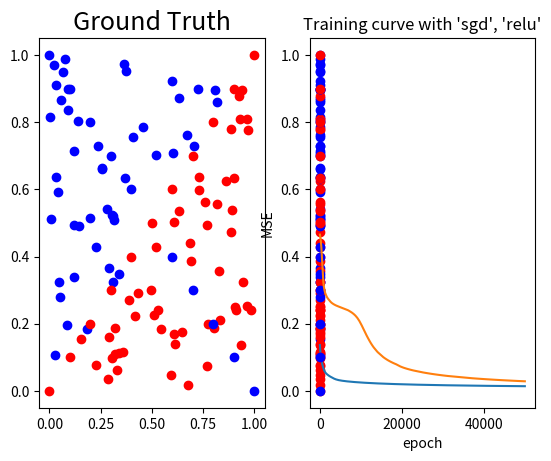

Reproduce this figure in Python.
""" Deep Learning Practicing: Lab1 - Backpropagation
- Objective: Implement a simple neural network with forward and backward pass using two hidden layers
- Description: 
    - Limitation: "Numpy", "matplotlib" only
    - Visualize: plot predictions, ground truth, learning curve(loss, epoch), accuracy
    - Each layer should contain at least one transformation and one activation function
    - Training n times or until convergence
    - Linear data & XOR data
- Extra: 
    - different optimizers, different activation functions, convolutional layers
"""

import numpy as np
import matplotlib.pyplot as plt

np.random.seed(42)

# data generater
def generate_linear(n=100):
    pts = np.random.uniform(0, 1, (n, 2))
    inputs = []
    labels = []
    for pt in pts:
        inputs.append([pt[0], pt[1]])
        distance = (pt[0] - pt[1]) / 1.414
        if pt[0] > pt[1]:
            labels.append(0)
        else:
            labels.append(1)
    return np.array(inputs), np.array(labels).reshape(n, 1)

def generate_XOR_easy():
    inputs = []
    labels = []
    
    for i in range(11):
        inputs.append([0.1*i, 0.1*i])
        labels.append(0)
        
        if 0.1*i == 0.5:
            continue
        
        inputs.append([0.1*i, 1-0.1*i])
        labels.append(1)
        
    return np.array(inputs), np.array(labels).reshape(21, 1)

# visualization
def show_result(x, y, pred_y):
    plt.subplot(1, 2, 1)
    plt.title('Ground Truth', fontsize=18)
    for i in range(x.shape[0]):
        if y[i] == 0:
            plt.plot(x[i][0], x[i][1], 'ro')
        else:
            plt.plot(x[i][0], x[i][1], 'bo')
    
    plt.subplot(1, 2, 2)
    plt.title('Predict result', fontsize=18)
    for i in range(x.shape[0]):
        if pred_y[i] == 0:
            plt.plot(x[i][0], x[i][1], 'ro')
        else:
            plt.plot(x[i][0], x[i][1], 'bo')
            
    plt.show()    

def show_loss_curve(costs, optimizer, activation):
    x = list(range(1, len(costs) + 1))
    plt.xlabel('epoch'), plt.ylabel('MSE'), plt.title(f"Training curve with '{optimizer}', '{activation}'")
    plt.plot(x, costs), plt.show()

# layers
def sigmoid(Z):
    A = 1/(1 + np.exp(-Z))
    cache = Z
    return A, cache

def relu(Z):
    A = np.maximum(0, Z)
    cache = Z
    return A, cache

def tanh(Z):
    A = np.tanh(Z)
    cache = Z
    return A, cache

def sigmoid_backward(dA, cache):
    Z = cache
    s = 1/(1+np.exp(-Z))
    dZ = dA * s * (1-s)
    return dZ

def relu_backward(dA, cache):
    Z = cache
    dZ = np.array(dA, copy=True)
    dZ[Z <= 0] = 0
    return dZ

def tanh_backward(dA, cache):
    Z = cache
    dZ = (1 - np.tanh(Z)**2) * dA
    return dZ

# cost function
def mean_square_error(Y_pred, Y):
    return np.mean((Y_pred - Y)**2)

def derivative_mse(Y_pred, Y):
    m = len(Y)
    return 2 * np.mean(Y_pred - Y, axis=0, keepdims=True)

# Network
class Network:
    def __init__(self, optimizer='sgd', activation='relu', layer_dims=[2, 16, 16, 1]) -> None:
        # model setting
        self.layer_dims = layer_dims
        self.optimizer = optimizer
        self.activation = activation
        
        self.parameters = dict()
        self.initialize_parameters()
        
        self.reminder = dict()
    
    def initialize_parameters(self):
        for l in range(1, len(self.layer_dims)):
            self.parameters['W' + str(l)] = np.random.randn(self.layer_dims[l], self.layer_dims[l-1])
            self.parameters['b' + str(l)] = np.zeros((self.layer_dims[l], 1))
    
    def train(self, X, Y, max_epoch=100000, lr=1e-3):
        costs = []
        for epoch in range(max_epoch):
            # forward to get prediction
            Y_pred = self.forward_propagation(X)
            
            # cost function
            cost = mean_square_error(Y_pred.T, y)
            
            # backward to get gradient
            grads = self.backward_propagation(Y_pred, Y)
            
            # optimize
            self.optimize(lr, grads)
            self.reminder = grads.copy()
            
            if (epoch+1) % 5000 == 0:
                print(f'epoch {epoch+1} loss : {cost}')
            
            costs.append(cost)
        return costs

    def predict(self, X, Y):
        correct = 0
        Y_pred = self.forward_propagation(X)
        print(Y_pred)
        for idx, y in enumerate(Y_pred[0]):
            print(f'Iter{idx}\t|\tGround truth: {Y[idx]} |\tprediction: {Y_pred[0][idx]} |')
            if np.int32(Y[idx][0]) == np.int32(np.round(Y_pred[0][idx])):
                correct += 1
        loss = mean_square_error(Y_pred.T, Y)
        acc = correct / len(Y)
        print('loss={:.3f} accuracy={:.3f}%'.format(loss, acc))
        
        return np.round(Y_pred)
    
    def optimize(self, lr, grads, beta=0.8):
        L = len(self.parameters) // 2
        if self.optimizer == 'sgd':
            for l in range(0, L):
                self.parameters["W" + str(l+1)] = self.parameters["W" + str(l+1)] - lr * grads["dW" + str(l+1)]
                self.parameters["b" + str(l+1)] = self.parameters["b" + str(l+1)] - lr * grads["db" + str(l+1)]
            
        elif self.optimizer == 'momentum':
            for l in range(0, L):
                if len(self.reminder) == 0:
                    Wt = grads["dW" + str(l+1)]
                    bt = grads["db" + str(l+1)]
                else:
                    Wt = beta * self.reminder["dW" + str(l+1)] - lr * grads["dW" + str(l+1)]
                    bt = beta * self.reminder["db" + str(l+1)] - lr * grads["db" + str(l+1)]
                    
                self.parameters["W" + str(l+1)] = self.parameters["W" + str(l+1)] - Wt
                self.parameters["b" + str(l+1)] = self.parameters["b" + str(l+1)] - bt

    def forward_propagation(self, X):
        def linear_forward(A, W, b):
            Z = np.dot(W,A) + b
            cache = (A, W, b)
            return Z, cache
        
        def linear_activation_forward(A_prev, W, b, activation):
            if activation == "sigmoid":
                Z, linear_cache = linear_forward(A_prev, W, b)
                A, activation_cache = sigmoid(Z)
            elif activation == "relu":
                Z, linear_cache = linear_forward(A_prev, W, b)
                A, activation_cache = relu(Z)
            elif activation == "tanh":
                Z, linear_cache = linear_forward(A_prev, W, b)
                A, activation_cache = tanh(Z)
            elif activation == None:
                Z, linear_cache = linear_forward(A_prev, W, b)
                A, activation_cache = Z, None
                
            cache = (linear_cache, activation_cache)

            return A, cache
        
        self.caches = []
        A = X
        L = len(self.parameters) // 2               

        # [LINEAR -> RELU]*(L-1).
        for l in range(1, L):
            A_prev = A
            A, cache = linear_activation_forward(A_prev, self.parameters['W' + str(l)], self.parameters['b' + str(l)], activation=self.activation)
            self.caches.append(cache)
            
        # LINEAR -> SIGMOID.
        AL, cache = linear_activation_forward(A, self.parameters['W' + str(L)], self.parameters['b' + str(L)], activation="sigmoid")
        self.caches.append(cache)
        
        return AL

    def backward_propagation(self, AL, Y):
        def linear_backward(dZ, cache):
            A_prev, W, b = cache
            m = A_prev.shape[1]

            dW = 1/m * (np.dot(dZ, A_prev.T))
            db = 1/m * np.sum(dZ, axis=1, keepdims=True)
            dA_prev = np.dot(W.T, dZ)

            return dA_prev, dW, db
        
        def linear_activation_backward(dA, cache, activation):
            linear_cache, activation_cache = cache

            if activation == "relu":
                dZ = relu_backward(dA, activation_cache)
                dA_prev, dW, db = linear_backward(dZ, linear_cache)
            elif activation == "sigmoid":
                dZ = sigmoid_backward(dA, activation_cache)
                dA_prev, dW, db = linear_backward(dZ, linear_cache)
            elif activation == "tanh":
                dZ = tanh_backward(dA, activation_cache)
                dA_prev, dW, db = linear_backward(dZ, linear_cache)
            elif activation == None:
                dA_prev, dW, db = linear_backward(dA, linear_cache)
            

            return dA_prev, dW, db
        
        grads = dict()
        L = len(self.caches) # the number of layers
        m = AL.shape[1]
        Y = Y.reshape(AL.shape) # after this line, Y is the same shape as AL

        # Loss -> Last Layer
        dAL = derivative_mse(AL, Y)
        current_cache = self.caches[-1]
        grads["dA" + str(L)], grads["dW" + str(L)], grads["db" + str(L)] = linear_activation_backward(dAL, current_cache, "sigmoid")

        # lth layer -> (l-1)th layer
        for l in reversed(range(L-1)):
            current_cache = self.caches[l]
            dA_prev, dW, db = linear_activation_backward(grads["dA" + str(l + 2)], current_cache, self.activation)
            grads["dA" + str(l + 1)] = dA_prev
            grads["dW" + str(l + 1)] = dW
            grads["db" + str(l + 1)] = db
            
        return grads


if __name__ == '__main__':
    # hyperparameter
    lr = 1e-3
    max_epoch = 50000
    optimizer = 'sgd'
    activation = 'relu'
    layer_dims = [2, 16, 16, 1]
    
    # generate data
    x, y = generate_linear(100)
    
    # model
    model = Network(optimizer=optimizer, activation=activation, layer_dims=layer_dims)
    costs = model.train(x.T, y, max_epoch=max_epoch, lr=lr)
    y_pred = model.predict(x.T, y)
    show_result(x, y, y_pred.T)
    show_loss_curve(costs, optimizer, activation)
    
    # generate data
    x, y = generate_XOR_easy()
    
    # model
    model = Network(optimizer=optimizer, activation=activation, layer_dims=layer_dims)
    costs = model.train(x.T, y, max_epoch=max_epoch, lr=lr)
    y_pred = model.predict(x.T, y)
    show_result(x, y, y_pred.T)
    show_loss_curve(costs, optimizer, activation)